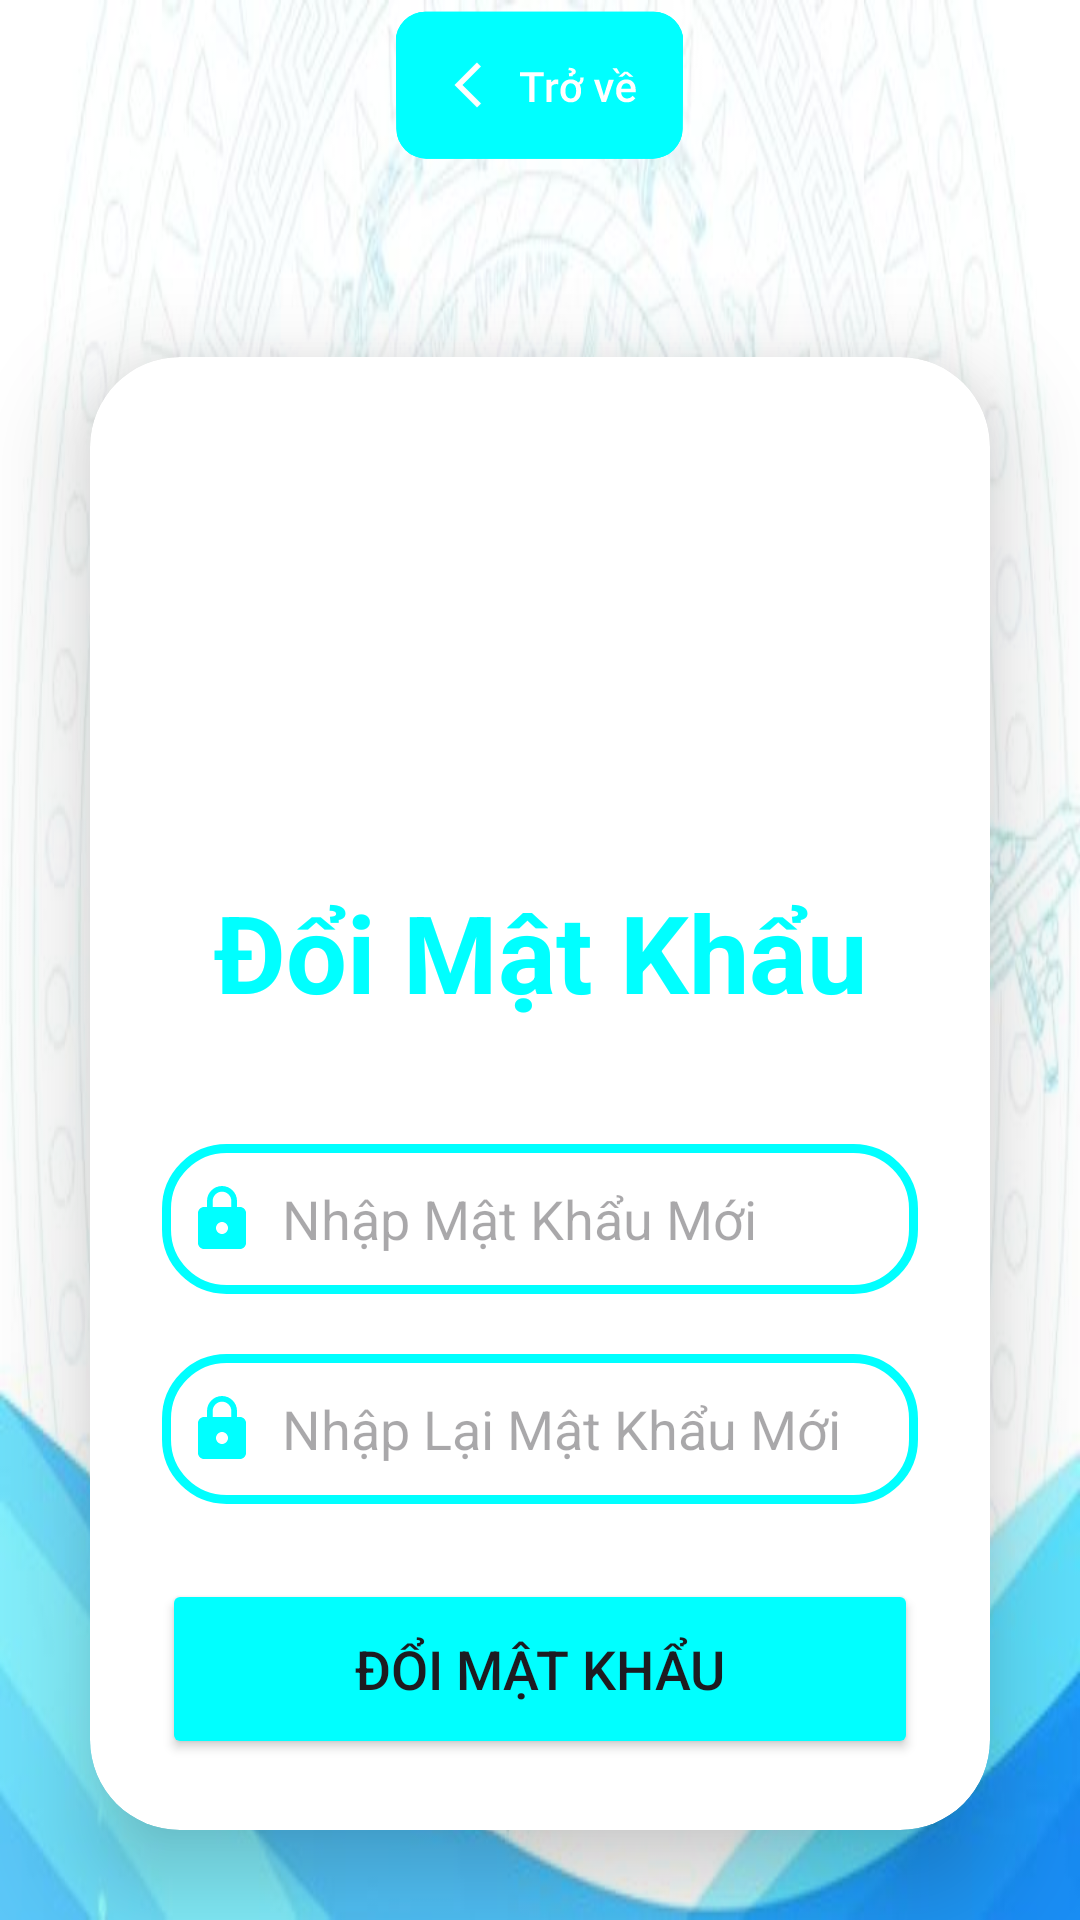

Android layout source for this screen:
<!-- AndroidManifest.xml: application theme Theme.QLDV -->
<!-- res/layout/activity_change.xml -->
<?xml version="1.0" encoding="utf-8"?>
<LinearLayout xmlns:android="http://schemas.android.com/apk/res/android"
    xmlns:app="http://schemas.android.com/apk/res-auto"
    xmlns:tools="http://schemas.android.com/tools"
    android:layout_width="match_parent"
    android:layout_height="match_parent"
    android:orientation="vertical"
    android:gravity="center"
    android:background="@drawable/header_4"
    tools:context=".Change_Activity">

    <com.google.android.material.button.MaterialButton
        android:id="@+id/btnBack"
        android:layout_width="wrap_content"
        android:layout_height="wrap_content"
        android:layout_marginStart="0dp"
        android:layout_marginBottom="32dp"
        android:backgroundTint="@color/aqua"
        android:padding="15dp"
        android:rotationX="-2"
        android:text="Trở về"
        app:cornerRadius="10dp"
        app:icon="@drawable/baseline_arrow_back_ios_new_24"
        app:iconTint="@color/white"
        app:layout_constraintBottom_toBottomOf="parent"
        app:layout_constraintStart_toStartOf="parent" />
    <androidx.cardview.widget.CardView
        android:layout_width="match_parent"
        android:layout_height="wrap_content"
        android:layout_margin="30dp"
        app:cardCornerRadius="30dp"
        app:cardElevation="20dp"
        android:background="@drawable/custom_edittext">

        <LinearLayout
            android:layout_width="match_parent"
            android:layout_height="wrap_content"
            android:orientation="vertical"
            android:layout_gravity="center_horizontal"
            android:padding="24dp">
            <ImageView
                android:layout_width="150dp"
                android:layout_height="150dp"
                android:layout_gravity="center"
                android:src="@drawable/logo"
                />
            <TextView
                android:layout_width="match_parent"
                android:layout_height="wrap_content"
                android:text="Đổi Mật Khẩu"
                android:id="@+id/loginText"
                android:textSize="36sp"
                android:textAlignment="center"
                android:textStyle="bold"
                android:textColor="@color/aqua"/>
            <EditText
                android:layout_width="match_parent"
                android:layout_height="50dp"
                android:id="@+id/newpassword1"
                android:background="@drawable/custom_edittext"
                android:drawableLeft="@drawable/ic_baseline_lock_24"
                android:drawablePadding="8dp"
                android:hint="Nhập Mật Khẩu Mới"
                android:inputType="textPassword"
                android:padding="8dp"
                android:textColor="@color/black"
                android:textColorHighlight="@color/cardview_dark_background"
                android:layout_marginTop="40dp"/>
            <EditText
                android:layout_width="match_parent"
                android:layout_height="50dp"
                android:id="@+id/newpassword2"
                android:background="@drawable/custom_edittext"
                android:drawableLeft="@drawable/ic_baseline_lock_24"
                android:drawablePadding="8dp"
                android:hint="Nhập Lại Mật Khẩu Mới"
                android:padding="8dp"
                android:inputType="textPassword"
                android:textColor="@color/black"
                android:textColorHighlight="@color/cardview_dark_background"
                android:layout_marginTop="20dp"/>

            <Button
                android:layout_width="match_parent"
                android:layout_height="60dp"
                android:id="@+id/btnChange"
                android:text="Đổi Mật Khẩu"
                android:textSize="18sp"
                android:layout_marginTop="25dp"
                android:backgroundTint="@color/aqua"
                app:cornerRadius = "20dp"/>
        </LinearLayout>
    </androidx.cardview.widget.CardView>
</LinearLayout>
<!-- resources referenced by this layout -->
<resources>
  <color name="aqua">#00FFFF</color>
  <color name="black">#FF000000</color>
  <color name="white">#FFFFFFFF</color>
  <!-- drawable baseline_arrow_back_ios_new_24 (drawable) -->
  <vector android:height="24dp" android:tint="#FFFFFFFF"
      android:viewportHeight="24" android:viewportWidth="24"
      android:width="24dp" xmlns:android="http://schemas.android.com/apk/res/android">
      <path android:fillColor="@android:color/white" android:pathData="M17.77,3.77l-1.77,-1.77l-10,10l10,10l1.77,-1.77l-8.23,-8.23z"/>
  </vector>
  <!-- drawable custom_edittext (drawable) -->
  <?xml version="1.0" encoding="utf-8"?>
  <shape xmlns:android="http://schemas.android.com/apk/res/android"
      android:shape="rectangle">
      <stroke
          android:width="3dp"
          android:color="@color/aqua"/>
      <corners
          android:radius="20dp"/>
  </shape>
  <!-- drawable header_4: jpg bitmap (drawable, 42895 bytes) -->
  <!-- drawable ic_baseline_lock_24 (drawable) -->
  <vector android:height="24dp" android:tint="#00FFFF"
      android:viewportHeight="24" android:viewportWidth="24"
      android:width="24dp" xmlns:android="http://schemas.android.com/apk/res/android">
      <path android:fillColor="@android:color/white" android:pathData="M18,8h-1L17,6c0,-2.76 -2.24,-5 -5,-5S7,3.24 7,6v2L6,8c-1.1,0 -2,0.9 -2,2v10c0,1.1 0.9,2 2,2h12c1.1,0 2,-0.9 2,-2L20,10c0,-1.1 -0.9,-2 -2,-2zM12,17c-1.1,0 -2,-0.9 -2,-2s0.9,-2 2,-2 2,0.9 2,2 -0.9,2 -2,2zM15.1,8L8.9,8L8.9,6c0,-1.71 1.39,-3.1 3.1,-3.1 1.71,0 3.1,1.39 3.1,3.1v2z"/>
  </vector>
  <style name="Theme.QLDV" parent="Base.Theme.QLDV" />
  <style name="Base.Theme.QLDV" parent="Theme.Material3.DayNight.NoActionBar">
          
          
      </style>
</resources>
